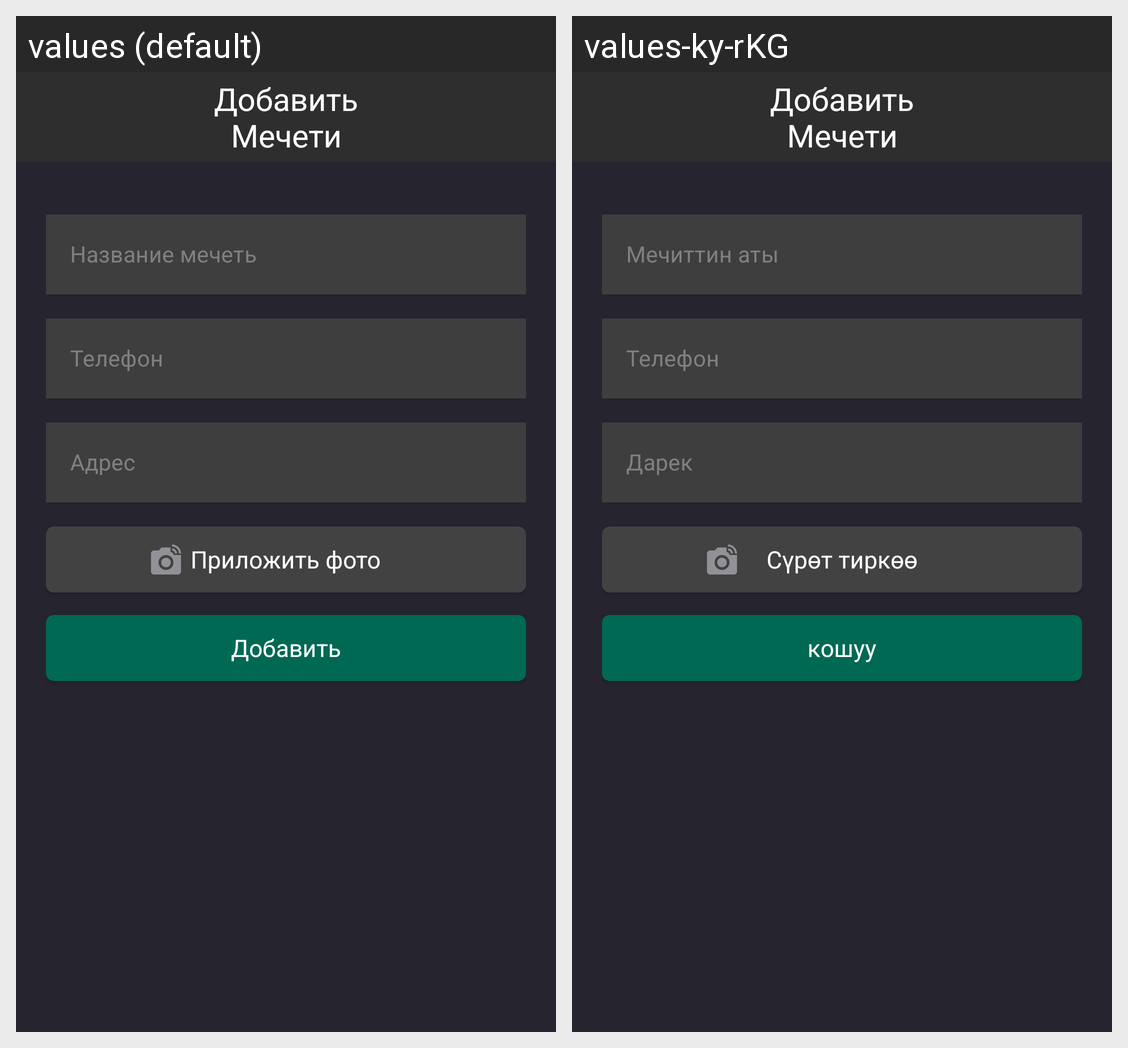

Locale-by-locale string values for the Android screen shown in this grid:
Android screen res/layout/fragment_add_mechet.xml rendered under 2 locales, left to right: values (default), values-ky-rKG. Device: Nexus 5 (rendered at 1080×1920; each locale shown at half size, 540×960, under a caption strip naming it); theme Theme.MuslimCollection.
Strings drawn on this screen, with the default value and each locale's value (text and hints the layout hard-codes, and strings that could not be matched under every locale, appear in the picture but are not listed):

tv_add_ms
  values: Добавить
      Мечети
  values-ky-rKG: Добавить
      Мечети

hint_add_ms_name
  values: Название мечеть
  values-ky-rKG: Мечиттин аты

add_ms_phone
  values: Телефон
  values-ky-rKG: Телефон

add_ms_address
  values: Адрес
  values-ky-rKG: Дарек

photo
  values: Приложить фото
  values-ky-rKG: Сүрөт тиркөө

add
  values: Добавить
  values-ky-rKG: кошуу
